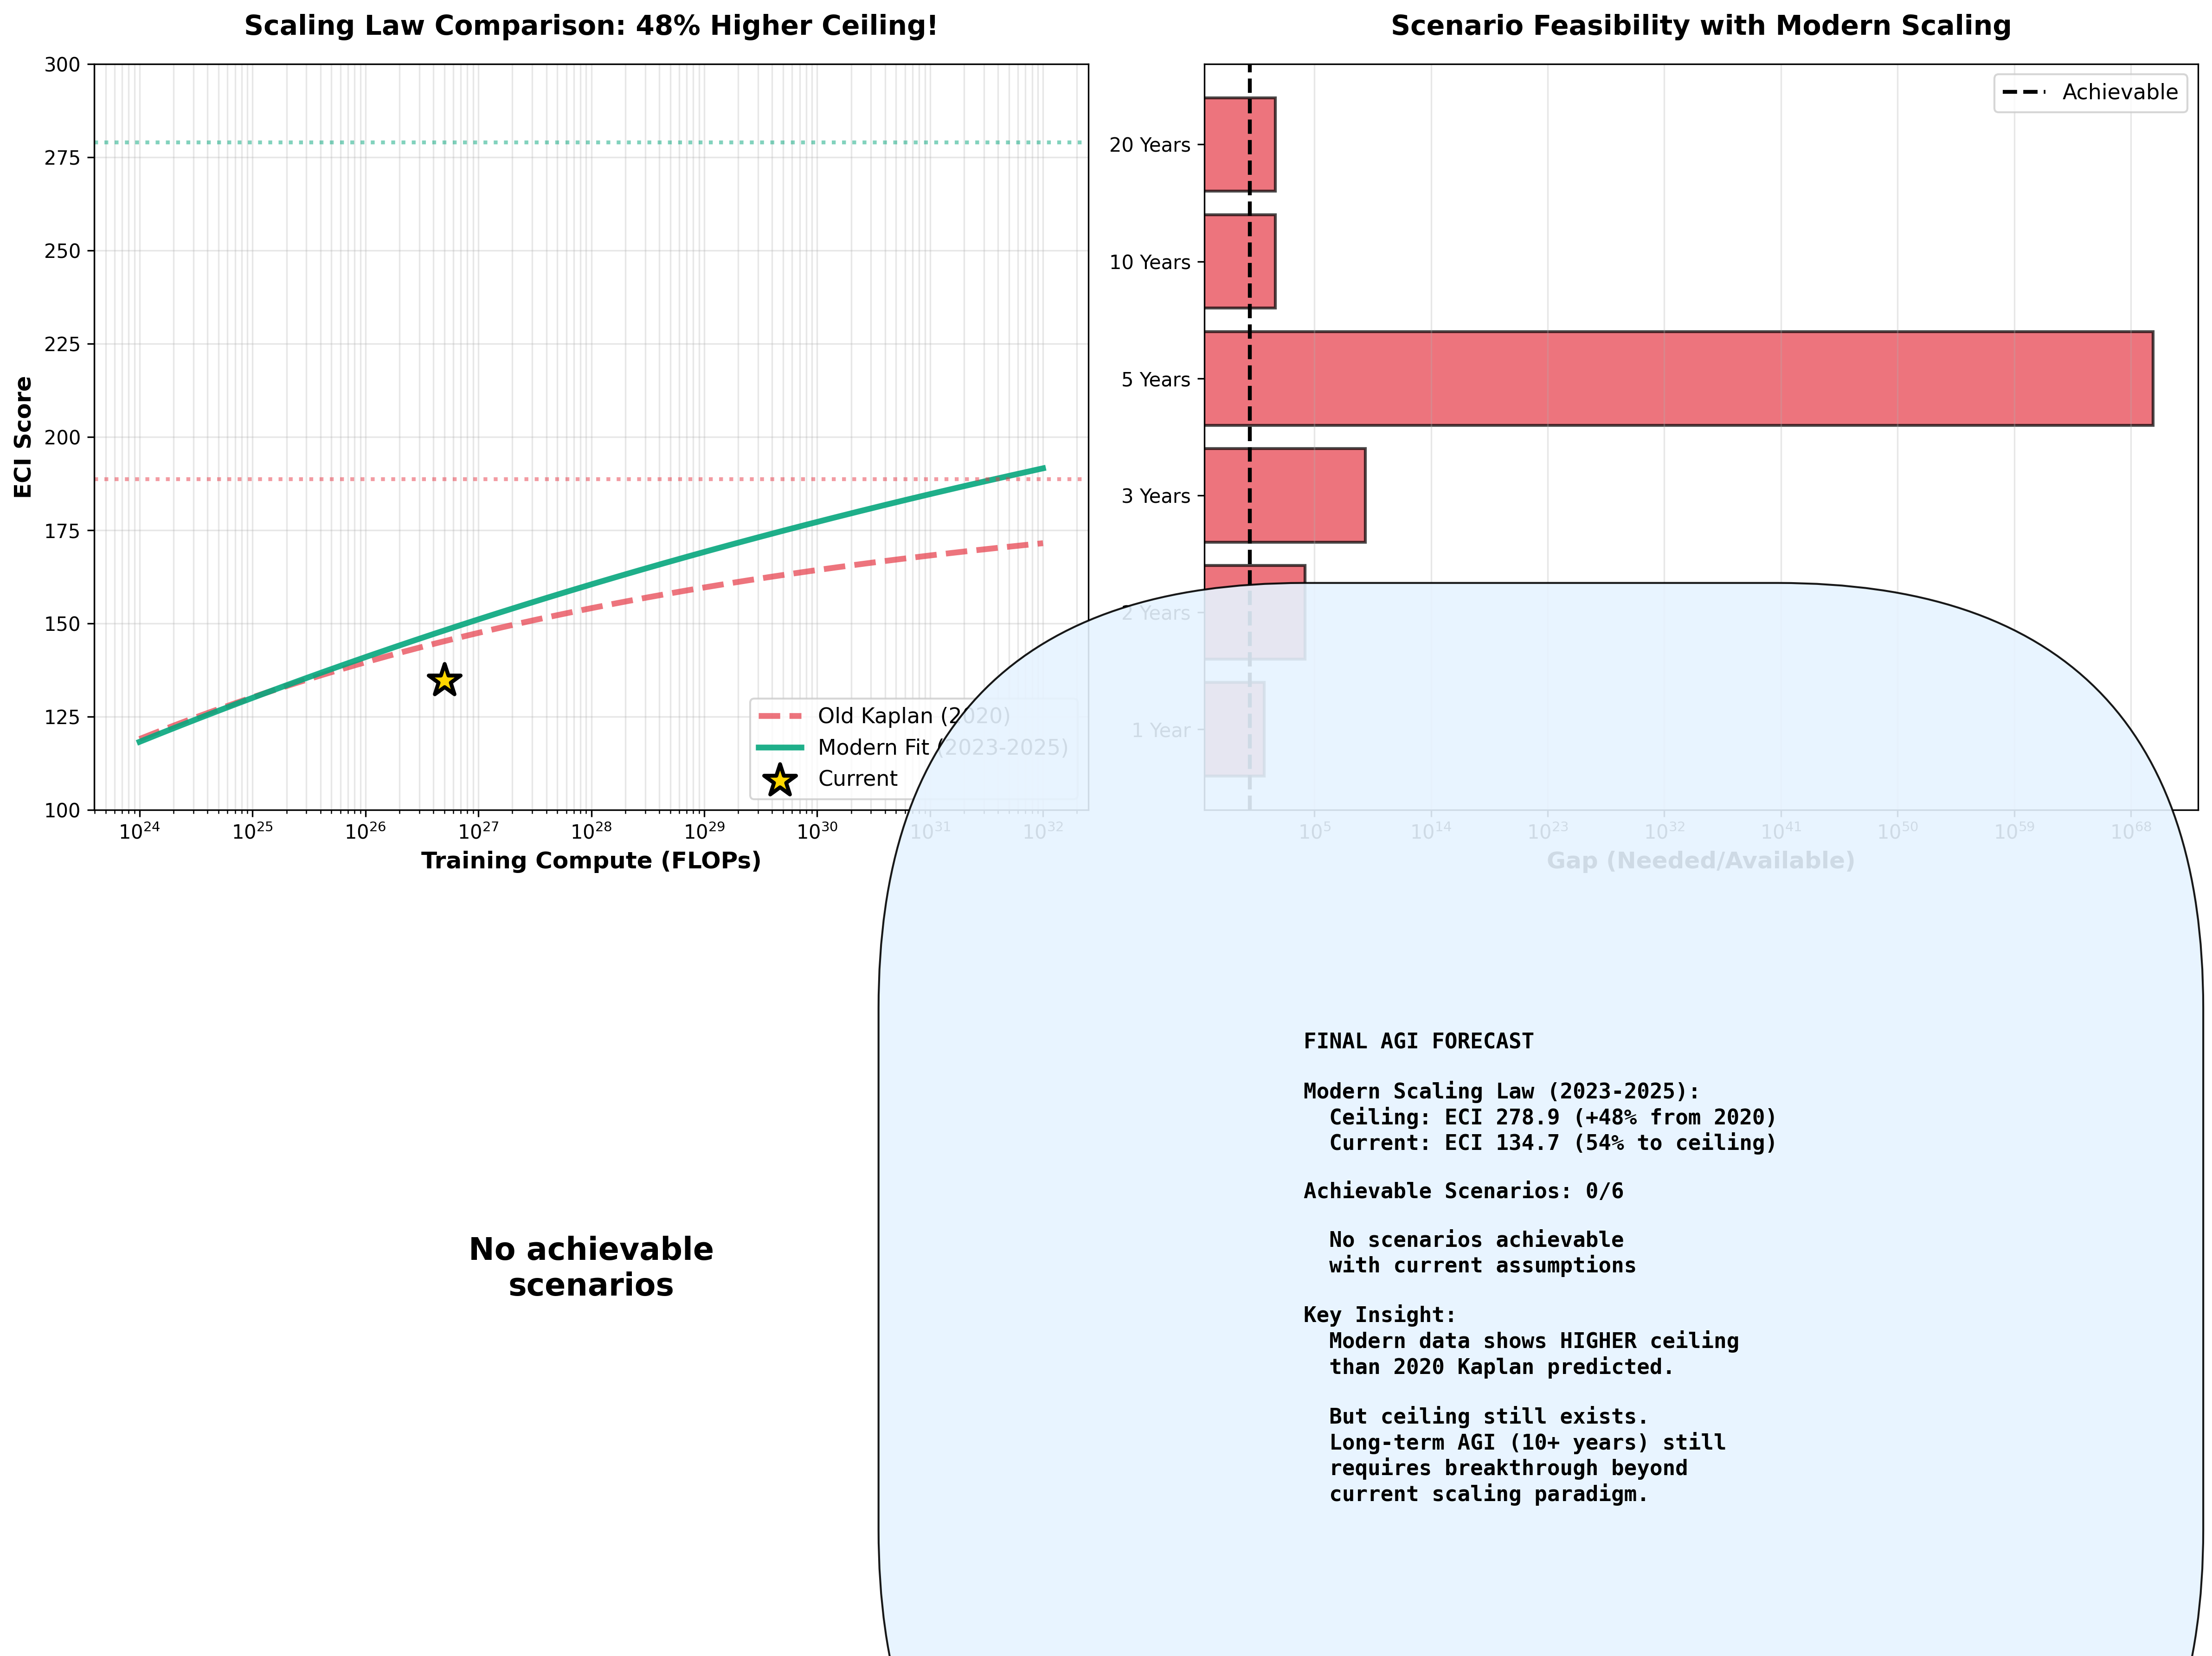

Data behind this chart, as committed beside it:
scenario, target_years, target_eci, compute_needed, tax, actual_needed, available, gap, achievable, reason
1 Year, 1, 163.4, 2.1414051974393054e+28, 1.22, 2.6130957395721052e+28, 2.00000000000004e+27, 13.07, False, Insufficient compute
2 Years, 2, 192.1, 1.2203852659540618e+32, 1.197, 1.46092258641075e+32, 8.00000000000016e+27, 18262, False, Insufficient compute
3 Years, 3, 220.9, 2.336563073944846e+37, 1.176, 2.7486513122832454e+37, 3.200000000000064e+28, 858953535, False, Insufficient compute
5 Years, 5, 278.4, 2.3401539489822817e+99, 1.141, 2.6706083447931593e+99, 5.120000000000102e+29, 5.216031923424035e+69, False, Insufficient compute
10 Years, 10, 422, , , , , , False, Exceeds ceiling
20 Years, 20, 709.4, , , , , , False, Exceeds ceiling
